Run: headless pygame with SDL's dummy video driver; simulated clock (each Clock.tick advances the game by its frame time, no real sleeping); random seed 0; keys injected as events and as key.get_pressed() state; no mouse input.
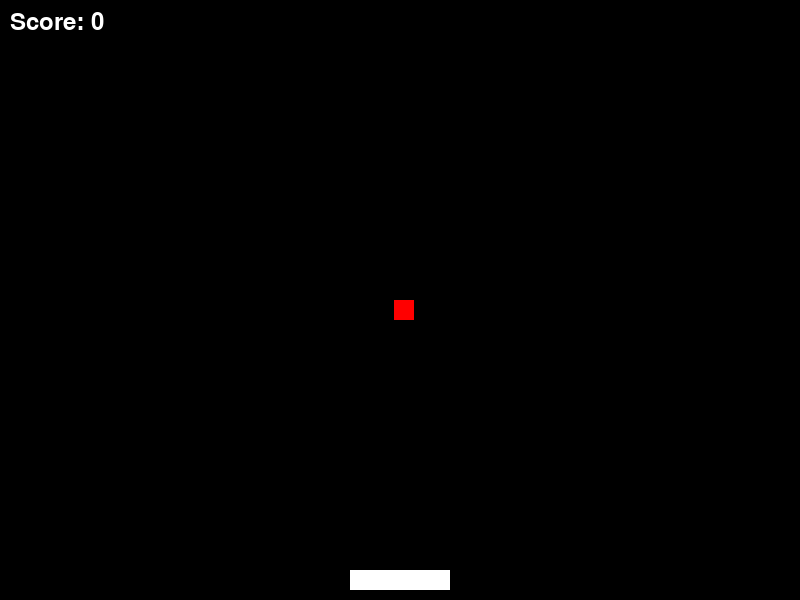
Frame 1 of 4 · flips 1–60 · no input
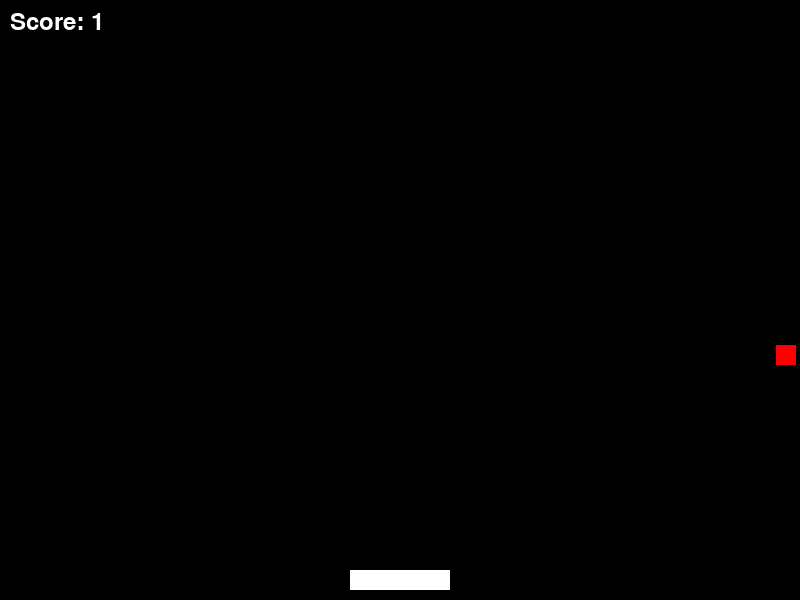
Frame 2 of 4 · flips 61–180 · tapped SPACE, RETURN · held RIGHT (→), D
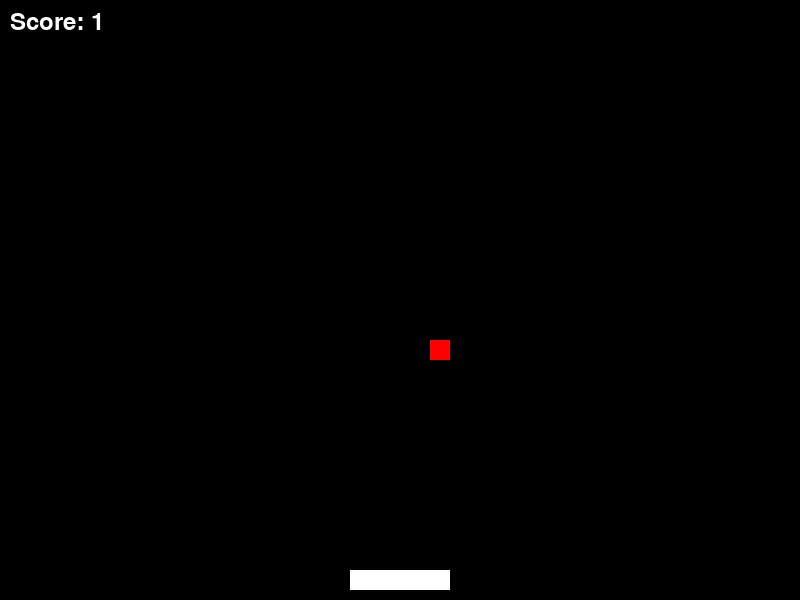
Frame 3 of 4 · flips 181–300 · held DOWN (↓), S
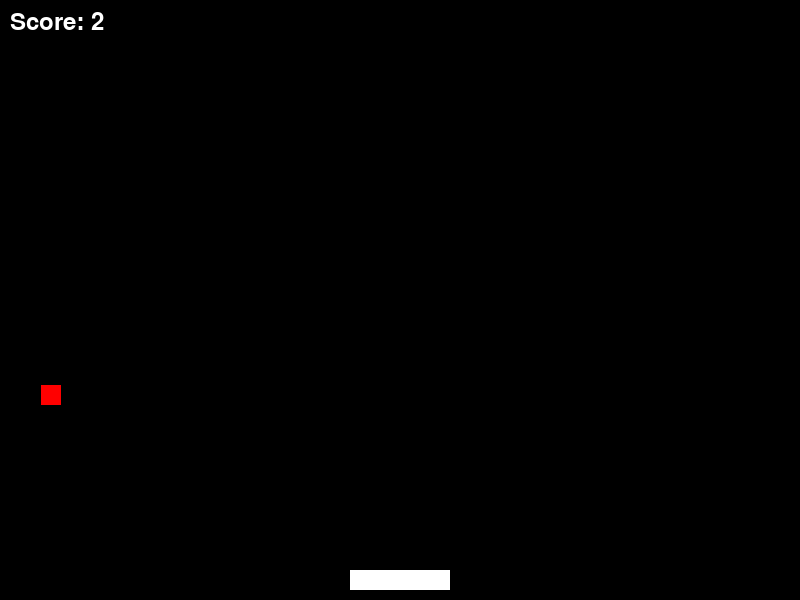
Frame 4 of 4 · flips 301–420 · held LEFT (←), A, UP (↑), W

The pygame program that drew these frames:

import pygame
import random

# Initialize Pygame
pygame.init()

# Screen dimensions
window_width = 800
window_height = 600

# Colors
BLACK = (0, 0, 0)
WHITE = (255, 255, 255)
RED = (255, 0, 0)

# Basket dimensions
basket_width = 100
basket_height = 20
basket_speed = 5

# Falling object dimensions
object_width = 20
object_height = 20
object_speed = 5

# Set up the display
screen = pygame.display.set_mode((window_width, window_height))
pygame.display.set_caption('Catch the Falling Object')

# Basket
basket = pygame.Rect(window_width // 2 - basket_width // 2, window_height - basket_height - 10, basket_width, basket_height)

# Falling object
falling_object = pygame.Rect(random.randint(0, window_width - object_width), 0, object_width, object_height)

# Clock
clock = pygame.time.Clock()

# Score
score = 0

def move_basket(basket, window_width, basket_speed):
    basket_speed = 5
    keys = pygame.key.get_pressed()
    
    # Step 1: Move the basket (left and right) based on key presses (LEFT and RIGHT arrow keys).
    # Step 2: Ensure the basket stays within the game window.

    pass

def main():
    global score
    running = True
    while running:
        for event in pygame.event.get():
            if event.type == pygame.QUIT:
                running = False

        # Move the basket
        move_basket(basket, window_width, basket_speed)

        # Move the falling object
        falling_object.y += object_speed

        # Check if the object hit the basket
        if falling_object.colliderect(basket):
            score += 1
            falling_object.x = random.randint(0, window_width - object_width)
            falling_object.y = 0

        # Check if the object hit the ground
        if falling_object.y > window_height:
            falling_object.x = random.randint(0, window_width - object_width)
            falling_object.y = 0

        # Clear the screen
        screen.fill(BLACK)

        # Draw the basket
        pygame.draw.rect(screen, WHITE, basket)

        # Draw the falling object
        pygame.draw.rect(screen, RED, falling_object)

        # Draw the score
        font = pygame.font.SysFont(None, 36)
        score_text = font.render(f'Score: {score}', True, WHITE)
        screen.blit(score_text, (10, 10))

        # Update the display
        pygame.display.flip()

        # Cap the frame rate
        clock.tick(30)

    pygame.quit()

if __name__ == '__main__':
    main()
